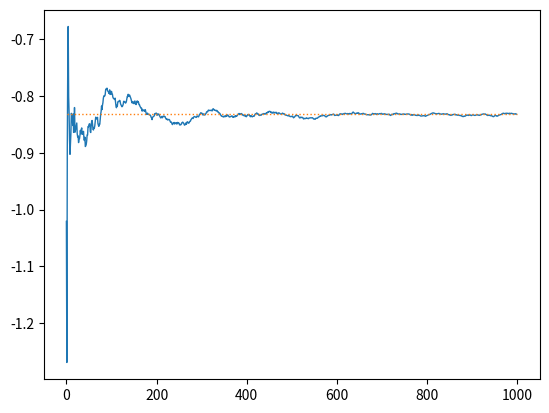

Write the Python code that produced this figure.
import numpy as np
import matplotlib.pyplot as plt


class Experiment:
    def __init__(self):
        self.simulate_beta_0_sum = 0.0
        self.simulate_beta_1_sum = 0.0
        self.simulate_beta_0_bias = np.random.rand(1)[0]
        self.simulate_beta_1_bias = np.random.rand(1)[0]
        self.simulate_times = 0
        pass

    def generate(self, x):
        """
        set F(x) the uniform distribution over [0,1]
        :param x: an approximation generated by the method
        :return: a sample from the distribution
        """
        beta_0 = np.random.rand(1)[0] + self.simulate_beta_0_bias + 1e-10
        beta_1 = np.random.rand(1)[0] + self.simulate_beta_1_bias + 1e-10
        self.simulate_beta_0_sum += beta_0
        self.simulate_beta_1_sum += beta_1
        self.simulate_times += 1
        return beta_0 + beta_1 * x

    def ground_truth(self, alpha_):
        if self.simulate_times < 100:
            print('you need run generate function more than 100 times to compute ground truth!')
            return 0
        return (alpha_ * self.simulate_times - self.simulate_beta_0_sum) / self.simulate_beta_1_sum


class RobbinsMonroMethod:
    def __init__(self, repeat_times_=1000, method_type_='single', batch_size_=10):
        self.method_type = method_type_
        self.repeat_times = repeat_times_
        self.batch_size_ = batch_size_
        pass

    def run(self, alpha_):
        x = np.random.rand(1)[0]
        expectation_log = []
        experiment = Experiment()

        if self.method_type == 'single':
            for i in range(1, self.repeat_times):
                y = experiment.generate(x)
                x = x + 1 / i * (alpha - y)
                expectation_log.append(x)
        elif self.method_type == 'batch':
            for i in range(1, self.repeat_times):
                y = [experiment.generate(x) for j in range(self.batch_size_)]
                y = np.array(y).mean()
                x = x + 1 / i * (alpha - y)
                expectation_log.append(x)
        ground_truth = experiment.ground_truth(alpha_)
        return expectation_log, ground_truth


if __name__ == '__main__':
    alpha = 0.4
    rbm = RobbinsMonroMethod(method_type_='single')
    expectation_log,gt = rbm.run(alpha)
    # print('current expectation: ' + str(expectation_log[-1]))
    plt.plot(expectation_log, linewidth=1)
    plt.plot([1, 1000], [gt, gt], linestyle=":", linewidth=1)
    plt.show()